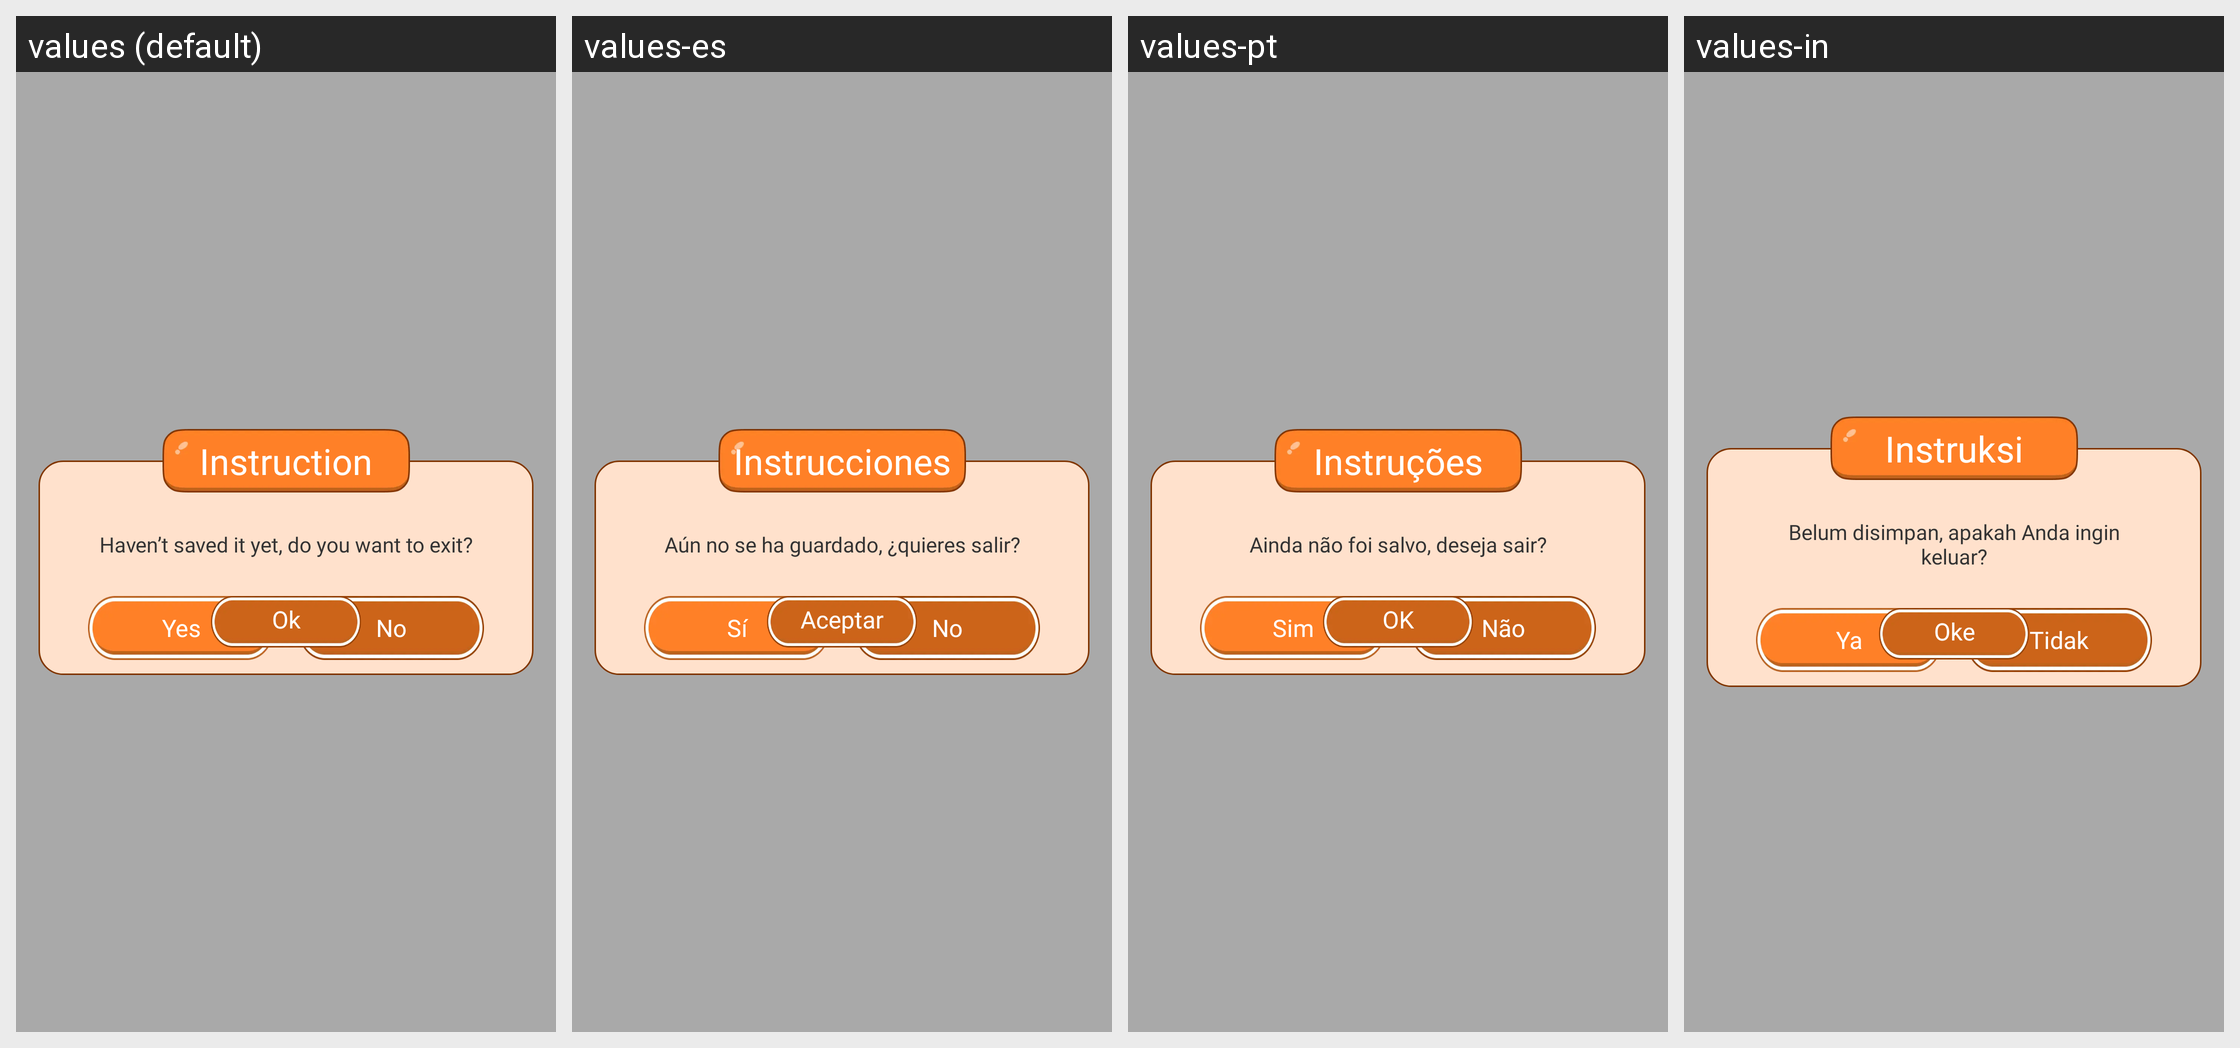

Strings drawn on this Android screen and how each of the app's shown locales translates them:
Android screen res/layout/dialogbase.xml rendered under 4 locales, left to right: values (default), values-es, values-pt, values-in. Device: Nexus 5 (rendered at 1080×1920; each locale shown at half size, 540×960, under a caption strip naming it); theme Base.Theme.BaseFragment.
Other locales in the repository, not shown: values-de, values-fr, values-hi.
Strings drawn on this screen, with the default value and each locale's value (text and hints the layout hard-codes, and strings that could not be matched under every locale, appear in the picture but are not listed):

instruction
  values: Instruction
  values-es: Instrucciones
  values-pt: Instruções
  values-in: Instruksi

haven_t_saved_it_yet_do_you_want_to_exit
  values: Haven’t saved it yet, do you want to exit?
  values-es: Aún no se ha guardado, ¿quieres salir?
  values-pt: Ainda não foi salvo, deseja sair?
  values-in: Belum disimpan, apakah Anda ingin keluar?

yes
  values: Yes
  values-es: Sí
  values-pt: Sim
  values-in: Ya

no
  values: No
  values-es: No
  values-pt: Não
  values-in: Tidak

ok
  values: Ok
  values-es: Aceptar
  values-pt: OK
  values-in: Oke
